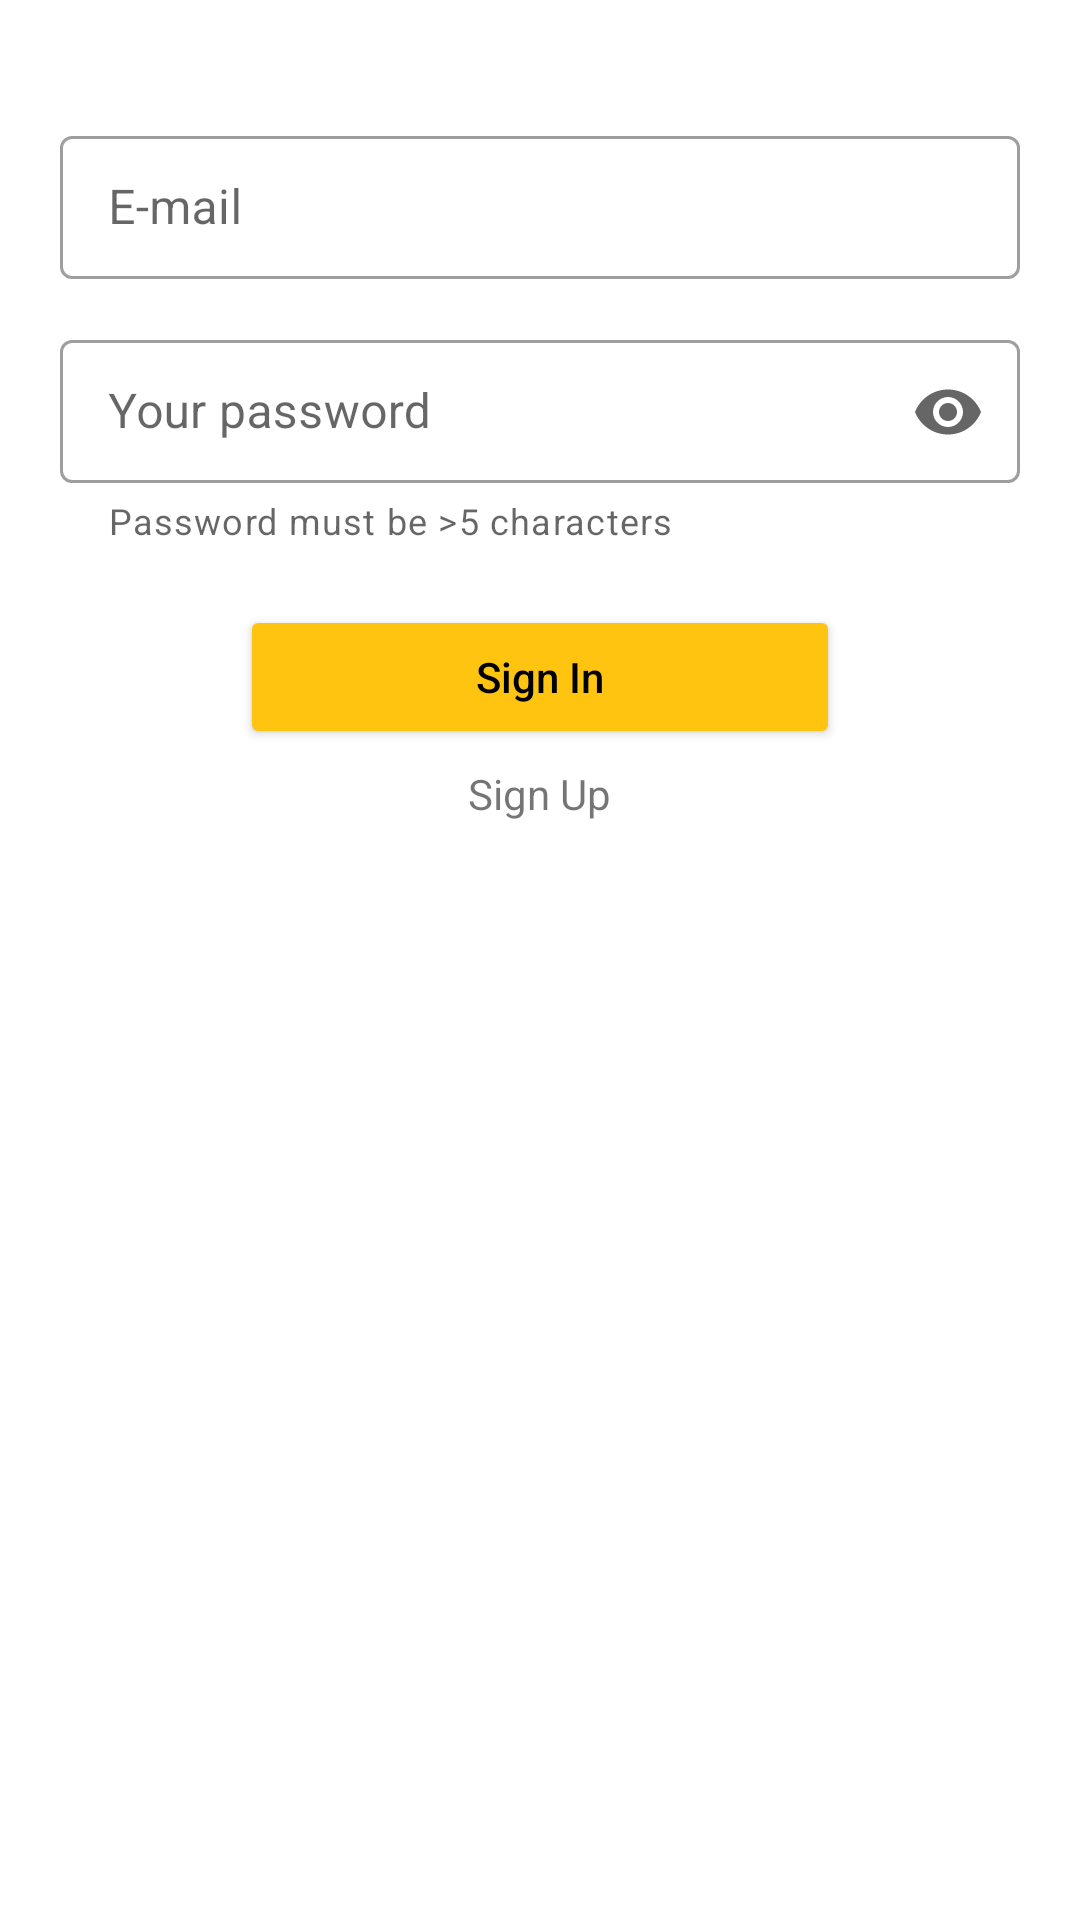

Android layout source for this screen:
<!-- AndroidManifest.xml: application theme Theme.TaxiApp.NoActionBar -->
<!-- res/layout/activity_driver_sign_in.xml -->
<?xml version="1.0" encoding="utf-8"?>
<LinearLayout xmlns:android="http://schemas.android.com/apk/res/android"
    xmlns:app="http://schemas.android.com/apk/res-auto"
    xmlns:tools="http://schemas.android.com/tools"
    android:layout_width="match_parent"
    android:layout_height="match_parent"
    android:orientation="vertical"
    tools:context=".DriverSignInActivity">

    <com.google.android.material.textfield.TextInputLayout
        style="@style/Widget.MaterialComponents.TextInputLayout.OutlinedBox.Dense"
        android:id="@+id/emailEditText"
        android:layout_width="match_parent"
        android:layout_height="wrap_content"
        android:layout_marginLeft="20dp"
        android:layout_marginTop="40dp"
        android:layout_marginRight="20dp">

        <com.google.android.material.textfield.TextInputEditText
            android:layout_width="match_parent"
            android:layout_height="wrap_content"
            android:hint="E-mail"
            android:inputType="textEmailAddress" />
    </com.google.android.material.textfield.TextInputLayout>

    <com.google.android.material.textfield.TextInputLayout
        android:id="@+id/nameEditText"
        style="@style/Widget.MaterialComponents.TextInputLayout.OutlinedBox.Dense"
        android:layout_width="match_parent"
        android:layout_height="wrap_content"
        android:layout_marginLeft="20dp"
        android:layout_marginTop="15dp"
        android:layout_marginRight="20dp"
        android:visibility="gone">

        <com.google.android.material.textfield.TextInputEditText
            android:layout_width="match_parent"
            android:layout_height="wrap_content"
            android:hint="Your name"
            android:inputType="text" />
    </com.google.android.material.textfield.TextInputLayout>

    <com.google.android.material.textfield.TextInputLayout
        style="@style/Widget.MaterialComponents.TextInputLayout.OutlinedBox.Dense"
        android:id="@+id/passwordEditText"
        android:layout_width="match_parent"
        android:layout_height="wrap_content"
        android:layout_marginLeft="20dp"
        android:layout_marginRight="20dp"
        android:layout_marginTop="15dp"
        app:helperText="@string/invalid_password"
        app:endIconMode="password_toggle">

        <com.google.android.material.textfield.TextInputEditText
            android:layout_width="match_parent"
            android:layout_height="wrap_content"
            android:inputType="textPassword"
            android:hint="Your password"/>
    </com.google.android.material.textfield.TextInputLayout>

    <com.google.android.material.textfield.TextInputLayout
        android:id="@+id/confPasswordEditText"
        style="@style/Widget.MaterialComponents.TextInputLayout.OutlinedBox.Dense"
        android:layout_width="match_parent"
        android:layout_height="wrap_content"
        android:layout_marginLeft="20dp"
        android:layout_marginRight="20dp"
        android:visibility="gone"
        app:endIconMode="password_toggle">

        <com.google.android.material.textfield.TextInputEditText
            android:layout_width="match_parent"
            android:layout_height="wrap_content"
            android:hint="Confirm password"
            android:inputType="textPassword" />
    </com.google.android.material.textfield.TextInputLayout>

    <Button
        android:id="@+id/sign_in_btn"
        android:layout_width="200dp"
        android:layout_height="wrap_content"
        android:layout_gravity="center"
        android:layout_marginTop="20dp"
        android:textAllCaps="false"
        android:backgroundTint="#FEC40F"
        android:text="@string/sign_in"
        android:textColor="@color/black" />

    <TextView
        android:id="@+id/sign_up_text_view"
        android:layout_width="wrap_content"
        android:layout_height="30sp"
        android:text="@string/sign_up"
        android:clickable="true"
        android:layout_gravity="center"
        android:gravity="center"/>
</LinearLayout>
<!-- resources referenced by this layout -->
<resources>
  <string name="invalid_password">Password must be &gt;5 characters</string>
  <string name="sign_in">Sign In</string>
  <string name="sign_up">Sign Up</string>
  <style name="Theme.TaxiApp.NoActionBar">
          <item name="windowActionBar">false</item>
          <item name="windowNoTitle">true</item>
      </style>
  <!-- not gathered from this repository: default colours our renderer supplied (Android Studio template values) -->
  <color name="black">#FF000000</color>
</resources>
